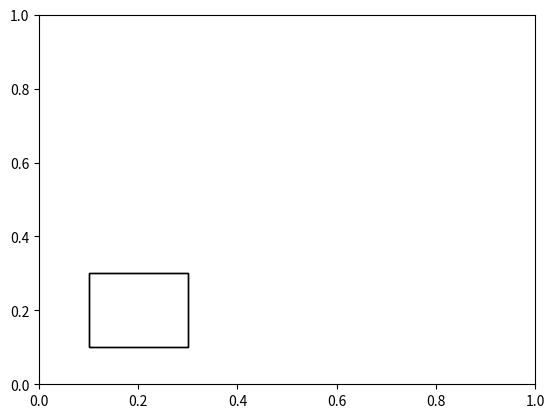

The matplotlib source for this figure:
#!/usr/bin/env python3
# -*- coding: utf-8 -*-
"""
Created on Tue Dec 20 11:26:49 2022

@author: namnguyen
"""


import numpy as np
import matplotlib.pyplot as plt
import matplotlib.patches as patches
import matplotlib as mpl
import copy

x=[0.1,0.3,0.3,0.1]
y=[0.1,0.1,0.3,0.3]


def polygonal_graphics(x,y):

    fig, ax = plt.subplots()
    
    
    trapezoid = patches.Polygon(xy=list(zip(x,y)), fill=False)
    ax.add_patch(copy.copy(trapezoid))
    
    t_start = ax.transData
    t = mpl.transforms.Affine2D().rotate_deg(0)
    t_end = t + t_start
    
    trapezoid.set_transform(t_end)
    ax.add_patch(trapezoid)
    
    plt.show()
    
    
polygonal_graphics(x, y)
